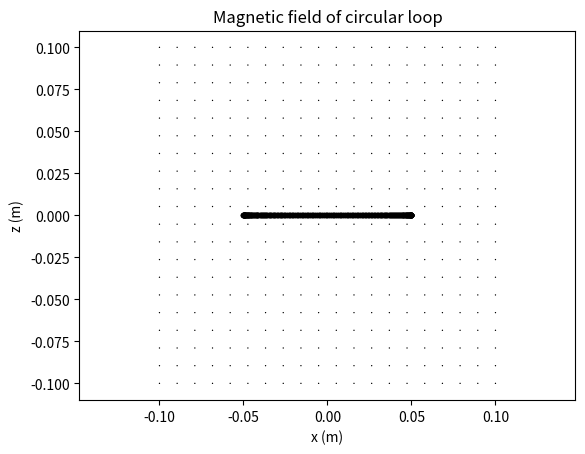

This figure's Python source:
import numpy as np

mu0 = 4 * np.pi * 1e-7   # vacuum permeability
I = 1.0                 # current in amps
R = 0.05                # radius in meters
Nseg = 300              # number of wire segments

theta = np.linspace(0, 2*np.pi, Nseg, endpoint=False)
dtheta = 2*np.pi / Nseg

# Wire positions r_k
rx = R * np.cos(theta)
ry = R * np.sin(theta)
rz = np.zeros_like(theta)

# Segment vectors Δl_k
dlx = -R * np.sin(theta) * dtheta
dly =  R * np.cos(theta) * dtheta
dlz = np.zeros_like(theta)

def B_at_point(x, y, z):
    B = np.array([0.0, 0.0, 0.0])
    
    for k in range(Nseg):
        # vector from segment to field point
        Rx = x - rx[k]
        Ry = y - ry[k]
        Rz = z - rz[k]
        
        R = np.sqrt(Rx**2 + Ry**2 + Rz**2)
        
        # avoid singularity if you ever sample on the wire
        if R < 1e-9:
            continue
        
        # cross product dl × R
        rk = np.array([Rx, Ry, Rz])
        dlk = np.array([dlx[k], dly[k], dlz[k]])
        ck = np.cross(dlk, rk)
        
        B += ck / R**3

    factor = mu0 / (4*np.pi)
    B *= factor
    Bx, By, Bz = B
    return Bx, By, Bz

xmax = 0.10
zmax = 0.10

Nx = 20    
Nz = 20

x_vals = np.linspace(-xmax, xmax, Nx)
z_vals = np.linspace(-zmax, zmax, Nz)
Ivals = np.sin(np.linspace(0, 2*np.pi, 100))

Bx = np.zeros((Nz, Nx))
Bz = np.zeros((Nz, Nx))

for i, z in enumerate(z_vals):
    for j, x in enumerate(x_vals):
        bx, by, bz = B_at_point(x, 0.0, z)
        print(f"Computed B at (i={i}, j={j}): Bx={bx:.3e}, Bz={bz:.3e}")
        # Bmag = np.sqrt(bx**2 + bz**2)
        # Bx[i, j] = 2 * bx / Bmag
        # Bz[i, j] = 2 * bz / Bmag
        Bx[i, j] = bx
        Bz[i, j] = bz

import matplotlib.pyplot as plt
from matplotlib import animation
X, Z = np.meshgrid(x_vals, z_vals)

def update_quiver(frame, q, Bx, Bz):
    f = frame % 100 
    Ival = Ivals[f]
    q.set_UVC(Bx * Ival, Bz * Ival)
    return q

fig, ax = plt.subplots(1, 1)
Q = plt.quiver(X, Z, Bx, Bz)

anim = animation.FuncAnimation(fig, update_quiver, fargs=(Q, Bx, Bz),
                               interval=10, blit=False)
plt.plot(R*np.cos(theta), R*np.sin(theta)*0, 'k.')  # projection of coil
plt.xlabel("x (m)")
plt.ylabel("z (m)")
plt.title("Magnetic field of circular loop")
plt.axis("equal")
plt.show()
plt.pause(0.1)

